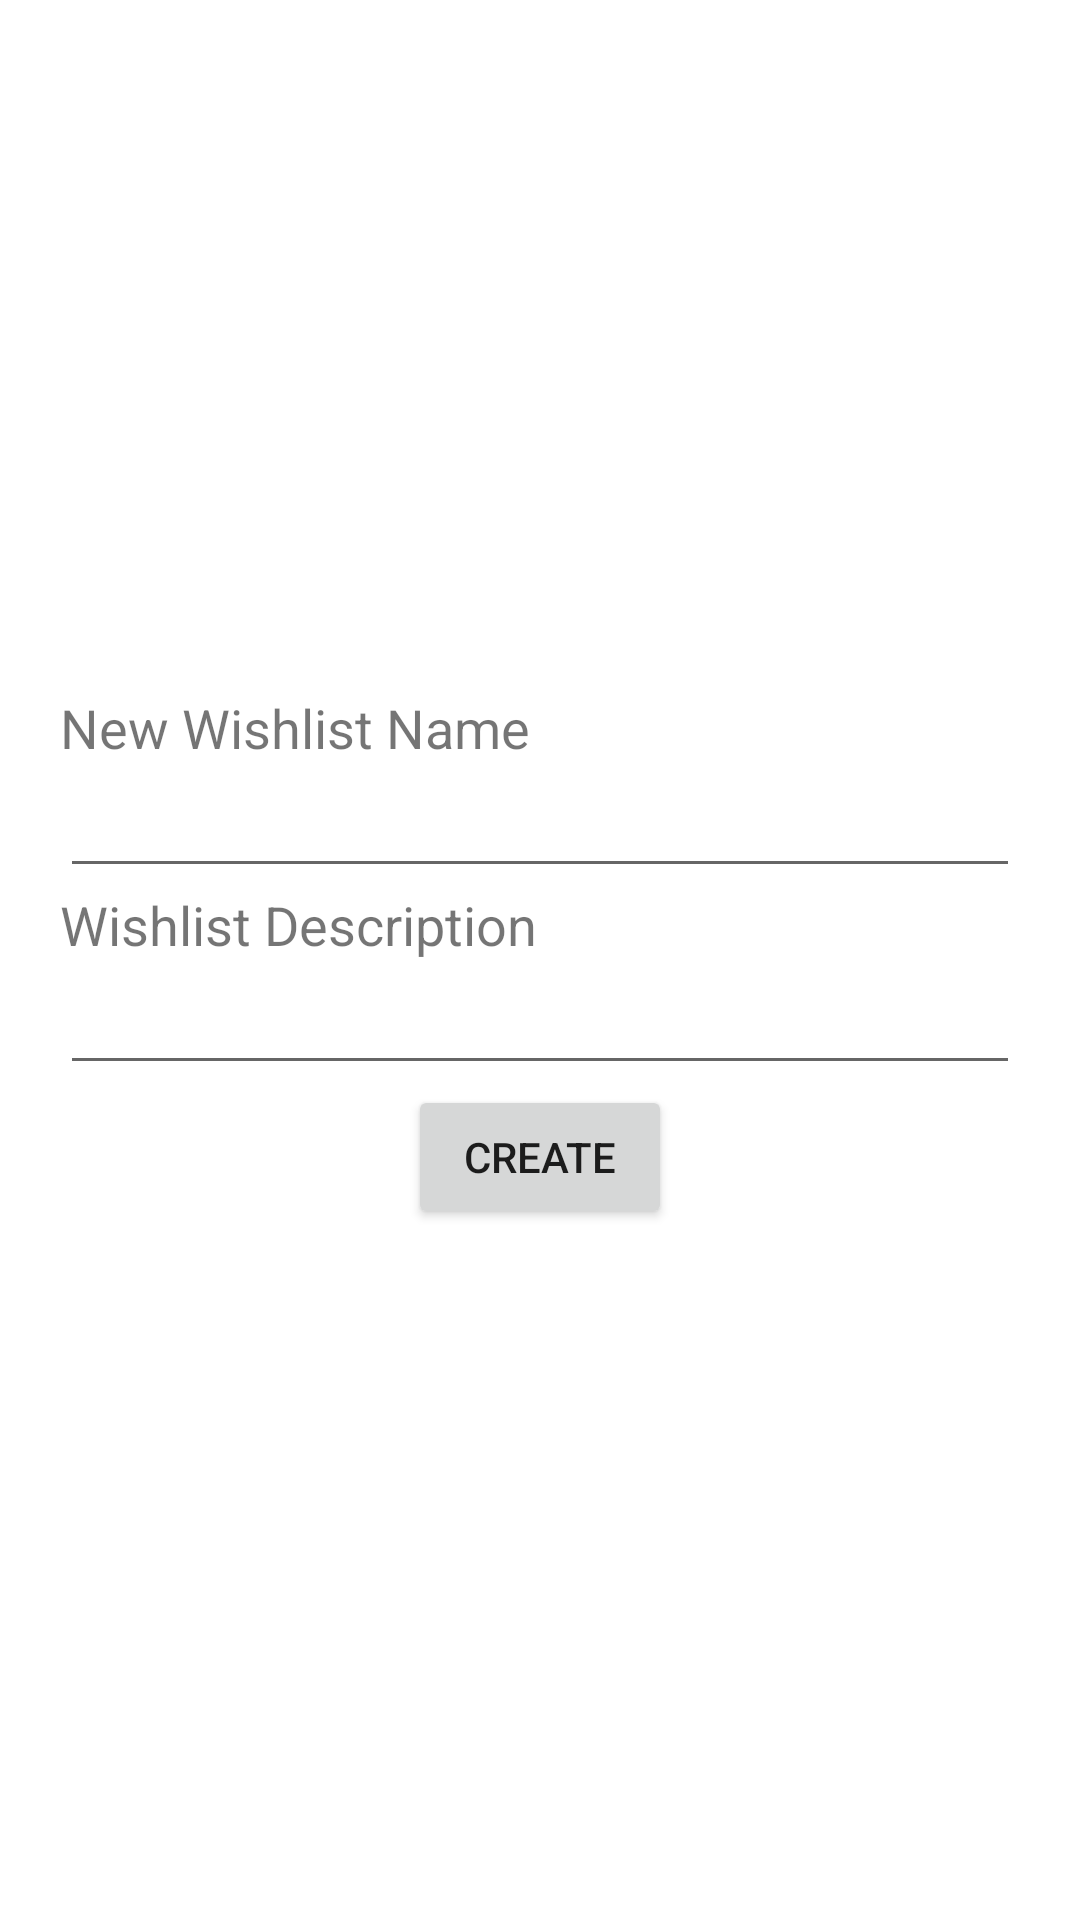

The Android layout XML behind this screen, and the referenced resources:
<!-- AndroidManifest.xml: application theme Theme.SocialGifts -->
<!-- res/layout/activity_create_wishlist.xml -->
<?xml version="1.0" encoding="utf-8"?>
<LinearLayout xmlns:android="http://schemas.android.com/apk/res/android"
    xmlns:tools="http://schemas.android.com/tools"
    android:layout_width="match_parent"
    android:layout_height="match_parent"
    android:orientation="vertical"
    tools:context=".CreateWishlistActivity"
    android:padding="20dp"
    android:gravity="center">
    <TextView
        android:layout_width="match_parent"
        android:layout_height="wrap_content"
        android:text="New Wishlist Name"
        android:textSize="18sp"/>
    <EditText
        android:id="@+id/wishlist_new_name"
        android:layout_width="match_parent"
        android:layout_height="wrap_content"/>
    <TextView
        android:layout_width="match_parent"
        android:layout_height="wrap_content"
        android:text="Wishlist Description"
        android:textSize="18sp"/>
    <EditText
        android:id="@+id/wishlist_new_description"
        android:layout_width="match_parent"
        android:layout_height="wrap_content"/>
    <Button
        android:id="@+id/wishlist_new_create_button"
        android:layout_width="wrap_content"
        android:layout_height="wrap_content"
        android:text="Create"/>

</LinearLayout>
<!-- resources referenced by this layout -->
<resources>
  <style name="Theme.SocialGifts" parent="Theme.MaterialComponents.DayNight.NoActionBar">
          
          <item name="colorPrimary">@color/purple_500</item>
          <item name="colorPrimaryVariant">@color/purple_700</item>
          <item name="colorOnPrimary">@color/white</item>
          
          <item name="colorSecondary">@color/teal_200</item>
          <item name="colorSecondaryVariant">@color/teal_700</item>
          <item name="colorOnSecondary">@color/black</item>
          
          <item name="android:statusBarColor">?attr/colorPrimaryVariant</item>
          
      </style>
  <color name="purple_500">#FF6200EE</color>
  <color name="purple_700">#FF3700B3</color>
  <color name="white">#FFFFFFFF</color>
  <color name="teal_200">#FF03DAC5</color>
  <color name="teal_700">#FF018786</color>
  <color name="black">#FF000000</color>
</resources>
